Run: headless pygame with SDL's dummy video driver; simulated clock (each Clock.tick advances the game by its frame time, no real sleeping); random seed 0; keys injected as events and as key.get_pressed() state; no mouse input.
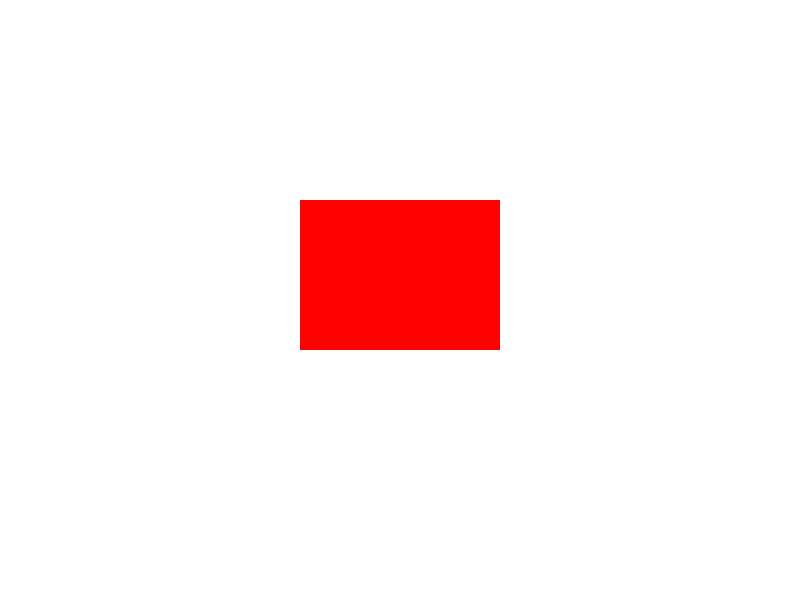
Frame 1 of 4 · flips 1–60 · no input
Frame 2 of 4 · flips 61–180 · tapped SPACE, RETURN · held RIGHT (→), D · screen unchanged from frame 1, image omitted
Frame 3 of 4 · flips 181–300 · held DOWN (↓), S · screen unchanged from frame 2, image omitted
Frame 4 of 4 · flips 301–420 · held LEFT (←), A, UP (↑), W · screen unchanged from frame 3, image omitted

The pygame program that drew these frames:

import pygame

# Inicializa Pygame
pygame.init()

# Configurar la pantalla
screen = pygame.display.set_mode((800, 600))  # Tamaño de la ventana
pygame.display.set_caption("Preguntados")

# Colores
blanco = (255, 255, 255)
rojo = (255, 0, 0)

# Bucle principal del juego
corriendo = True
while corriendo:
    for evento in pygame.event.get():
        if evento.type == pygame.QUIT:  # Cierra la ventana
            corriendo = False

    # Rellena la pantalla de blanco
    screen.fill(blanco)

    # Dibuja un rectángulo rojo
    pygame.draw.rect(screen, rojo, (300, 200, 200, 150))

    # Actualiza la pantalla
    pygame.display.flip()

# Cierra Pygame
pygame.quit()
